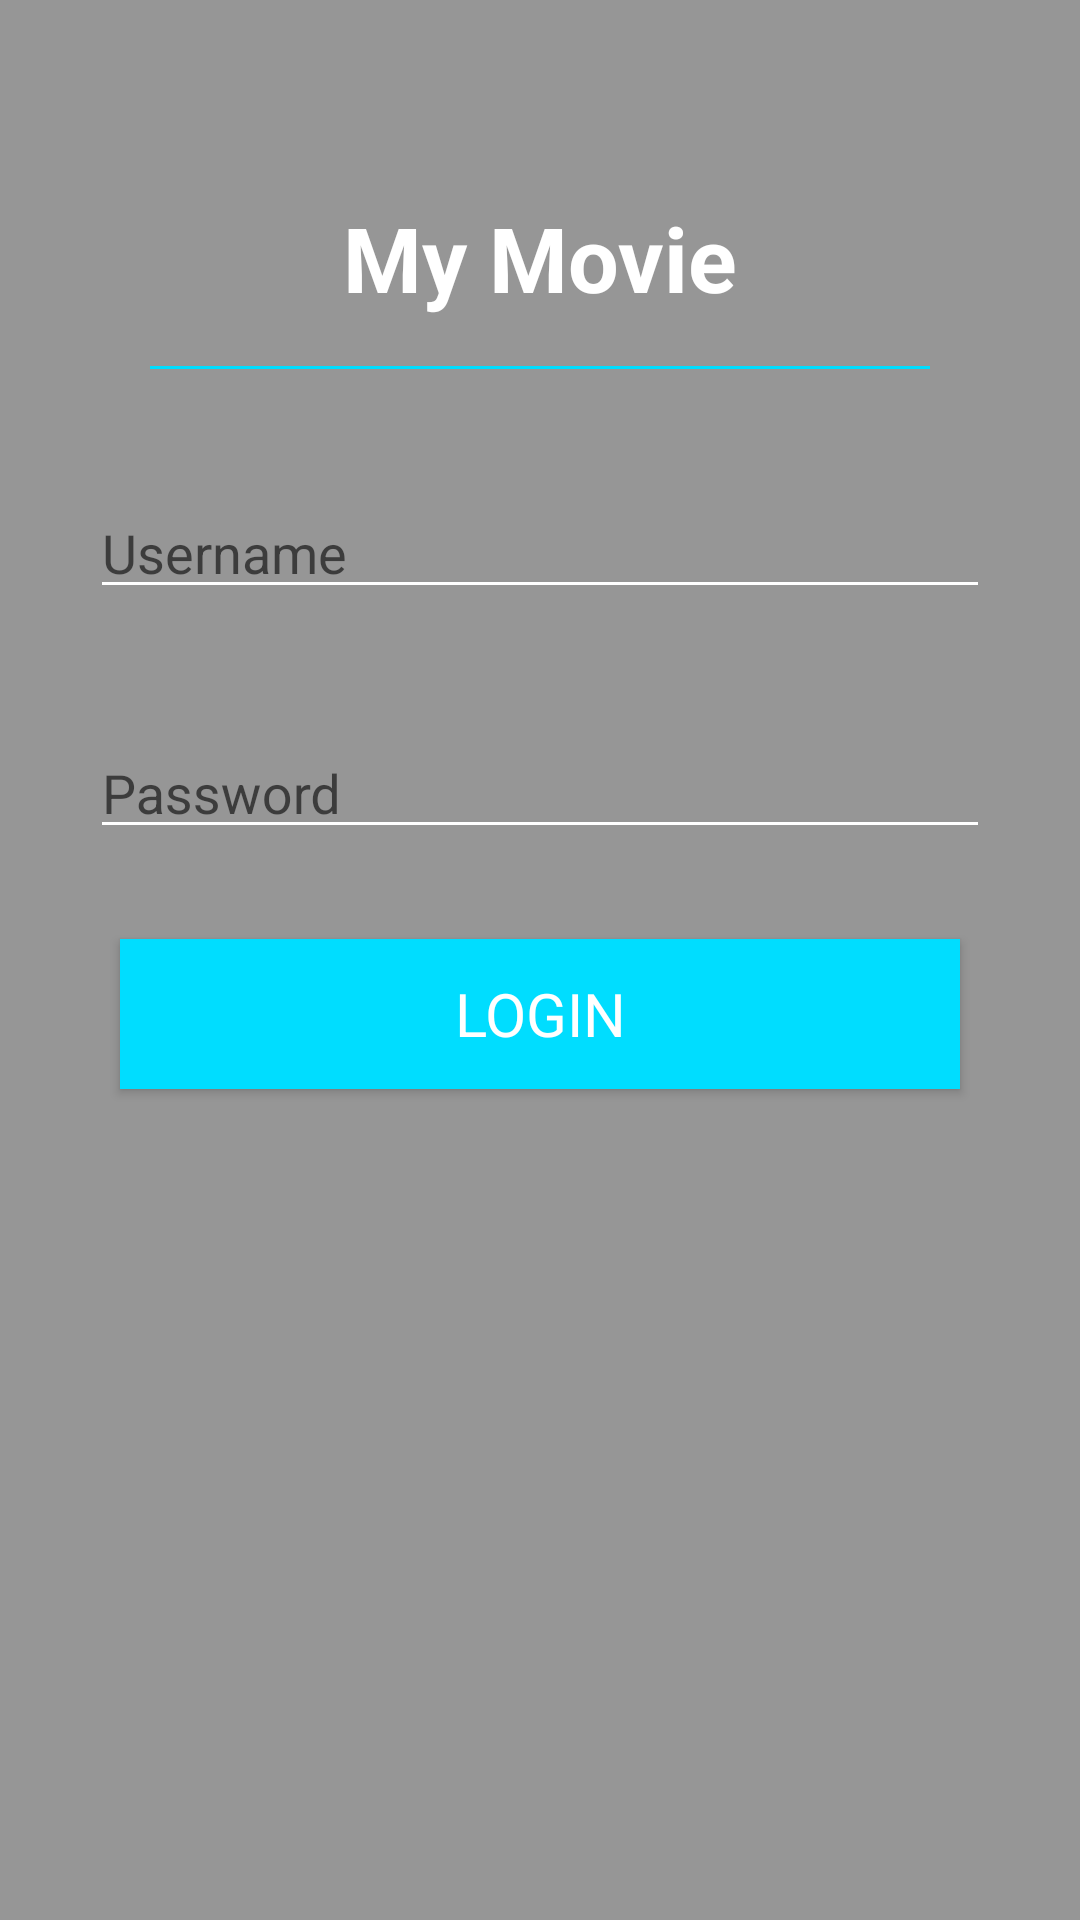

Android layout source for this screen:
<!-- AndroidManifest.xml: application theme AppTheme -->
<!-- res/layout/activity_login.xml -->
<?xml version="1.0" encoding="utf-8"?>
<RelativeLayout xmlns:android="http://schemas.android.com/apk/res/android"
    xmlns:tools="http://schemas.android.com/tools"
    android:layout_width="match_parent"
    android:layout_height="match_parent"
    android:clickable="true"
    android:focusableInTouchMode="true"
    android:orientation="vertical">

    <ImageView
        android:layout_width="fill_parent"
        android:layout_height="fill_parent"
        android:alpha="0.5"
        android:scaleType="centerCrop"
        android:src="@drawable/login_background"></ImageView>

    <View
        android:layout_width="match_parent"
        android:layout_height="match_parent"
        android:background="@color/dimBlack"></View>

    <TextView
        android:id="@+id/tvAppName"
        android:layout_width="match_parent"
        android:layout_height="72dp"
        android:layout_alignParentStart="true"
        android:layout_marginTop="50dp"
        android:gravity="center"
        android:text="My Movie"
        android:textColor="@android:color/white"
        android:textSize="30dp"
        android:textStyle="bold"></TextView>

    <View
        android:id="@+id/bottomView"
        android:layout_width="match_parent"
        android:layout_height="1dp"
        android:layout_below="@+id/tvAppName"
        android:layout_marginLeft="50dp"
        android:layout_marginRight="50dp"
        android:layout_marginTop="0dp"
        android:background="@android:color/holo_blue_bright"></View>

    
    <android.support.design.widget.TextInputLayout
        android:id="@+id/textInputId1"
        android:layout_width="match_parent"
        android:layout_height="50dp"
        android:layout_below="@+id/bottomView"
        android:layout_marginLeft="30dp"
        android:layout_marginRight="30dp"
        android:layout_marginTop="30dp">

        <android.support.v7.widget.AppCompatEditText
            android:id="@+id/etUsername"
            android:layout_width="match_parent"
            android:layout_height="wrap_content"
            android:hint="Username"
            android:inputType="textEmailAddress"
            android:textColor="@color/whiteColor" />
    </android.support.design.widget.TextInputLayout>

    
    <android.support.design.widget.TextInputLayout
        android:id="@+id/textInputId2"
        android:layout_width="match_parent"
        android:layout_height="50dp"
        android:layout_below="@+id/textInputId1"
        android:layout_marginLeft="30dp"
        android:layout_marginRight="30dp"
        android:layout_marginTop="30dp">

        <android.support.v7.widget.AppCompatEditText
            android:id="@+id/etPassword"
            android:layout_width="match_parent"
            android:layout_height="wrap_content"
            android:hint="Password"
            android:inputType="textPassword"
            android:textColor="@color/whiteColor" />
    </android.support.design.widget.TextInputLayout>

    <Button
        android:id="@+id/loginButton"
        style="@android:style/Widget.Holo.MediaRouteButton"
        android:layout_width="match_parent"
        android:layout_height="50dp"
        android:layout_below="@id/textInputId2"
        android:layout_marginLeft="40dp"
        android:layout_marginRight="40dp"
        android:layout_marginTop="30dp"
        android:background="@color/colorPrimary"
        android:gravity="center"
        android:onClick="loginButtonPressed"
        android:text="LOGIN"
        android:textAllCaps="true"
        android:textColor="@color/whiteColor"
        android:textSize="20dp"></Button>

</RelativeLayout>
<!-- resources referenced by this layout -->
<resources>
  <color name="colorPrimary">@android:color/holo_blue_bright</color>
  <color name="dimBlack">#66000000</color>
  <color name="whiteColor">#ffffffff</color>
  <style name="AppTheme" parent="Theme.AppCompat.Light.DarkActionBar">
  
          
          <item name="colorPrimary">@color/colorPrimary</item>
          <item name="colorControlNormal">@android:color/white</item>
  
          <item name="colorAccent">@color/colorAccent</item>
      </style>
  <color name="colorAccent">#ffffffff</color>
</resources>
